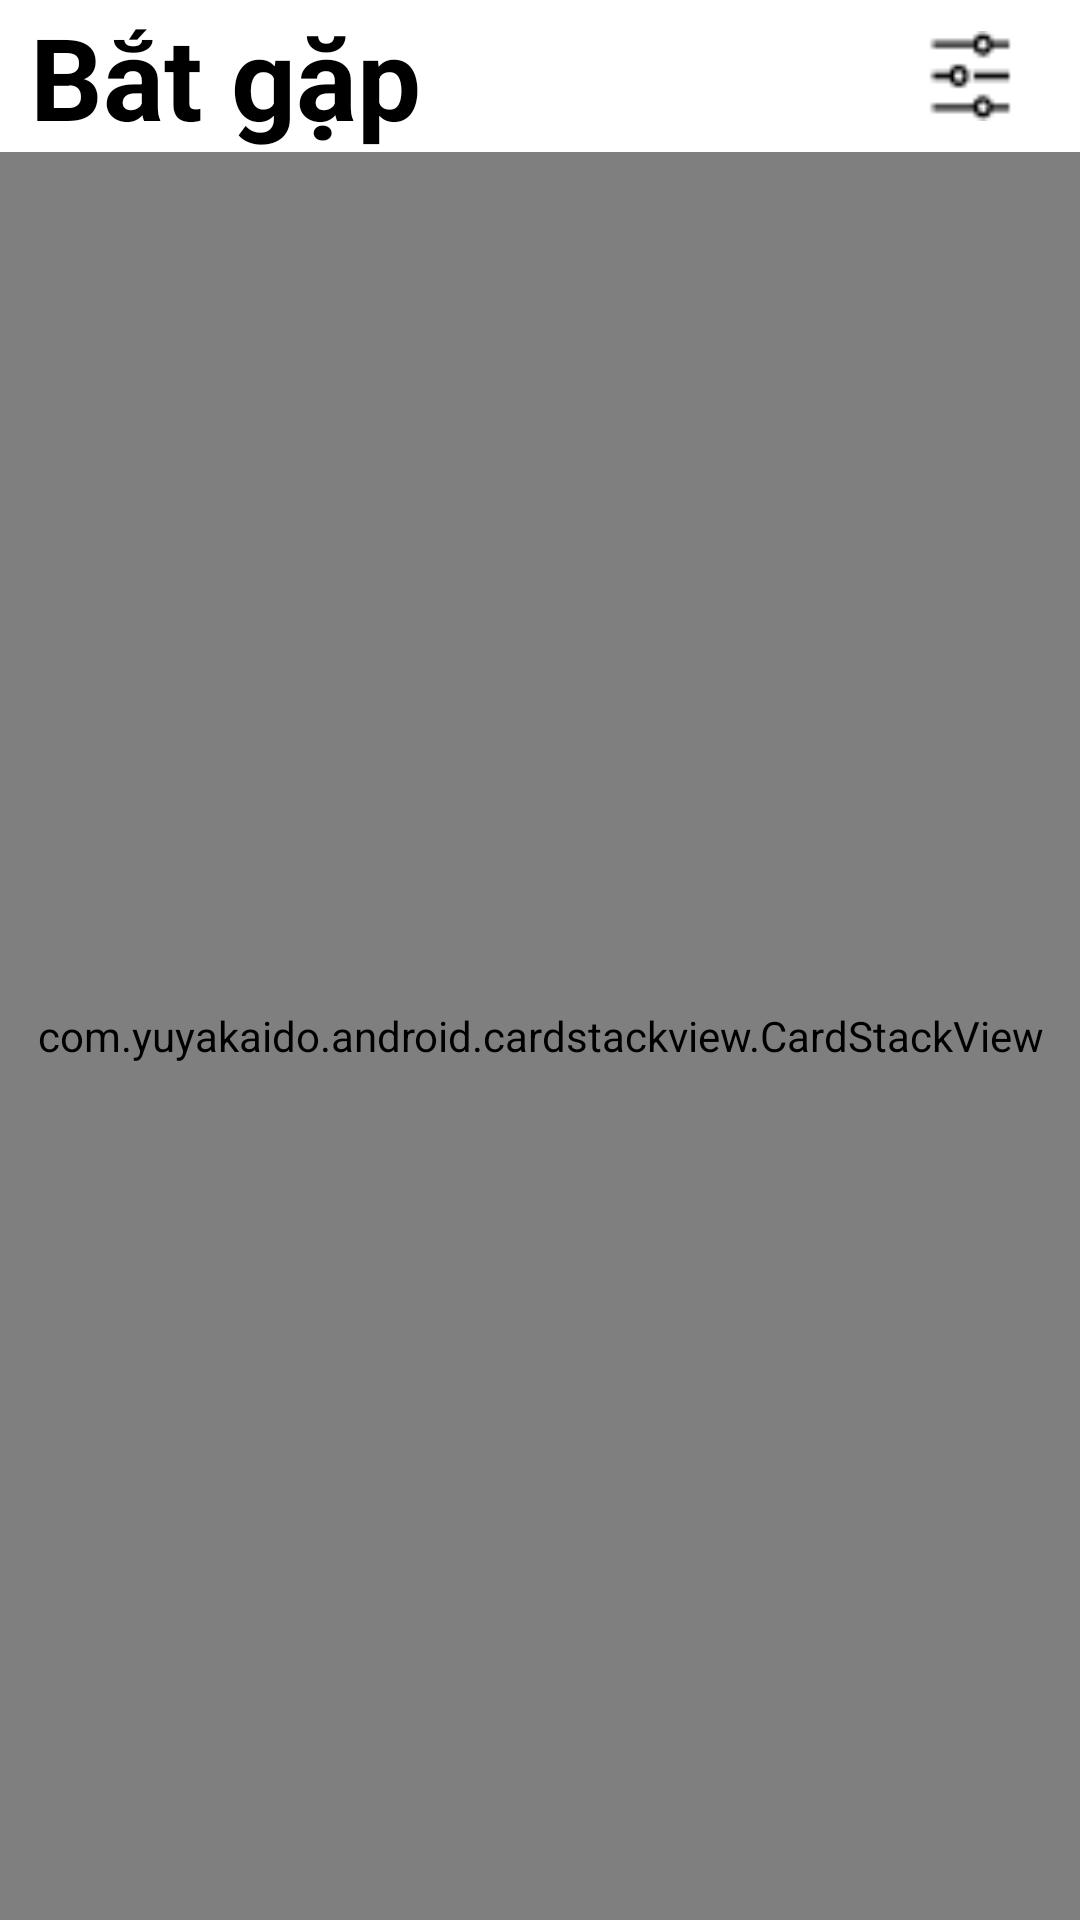

Android layout source for this screen:
<!-- AndroidManifest.xml: application theme AppTheme -->
<!-- res/layout/meet_fragments.xml -->
<?xml version="1.0" encoding="utf-8"?>
<RelativeLayout android:layout_height="match_parent"
    android:layout_width="match_parent"
    android:background="#ffff"
    android:weightSum="20"
    android:orientation="vertical"
    xmlns:android="http://schemas.android.com/apk/res/android">
    <LinearLayout
        android:id="@+id/thanhngang"
        android:layout_width="match_parent"
        android:layout_height="wrap_content"
        android:layout_weight="1"
        android:orientation="horizontal"
        android:weightSum="5">

        <LinearLayout
            android:layout_width="0dp"
            android:layout_height="match_parent"
            android:layout_weight="4"
            android:orientation="horizontal">

            <TextView
                android:paddingLeft="10dp"
                android:layout_gravity="center_vertical"
                android:layout_width="wrap_content"
                android:layout_height="wrap_content"
                android:text="Bắt gặp"
                android:textColor="#000000"
                android:textSize="38sp"
                android:textStyle="bold" />
        </LinearLayout>

        <LinearLayout
            android:gravity="center"
            android:layout_width="0dp"
            android:layout_height="match_parent"
            android:layout_weight="1">
            <ImageView
                android:id="@+id/chonloc"
                android:layout_width="30dp"
                android:layout_height="30dp"
                android:background="@drawable/statuspar" />
        </LinearLayout>


    </LinearLayout>

    <RelativeLayout
        android:layout_below="@id/thanhngang"
        android:layout_width="match_parent"
        android:layout_height="match_parent">
        <com.yuyakaido.android.cardstackview.CardStackView
            android:id="@+id/CardStackView"
            android:layout_width="match_parent"
            android:layout_height="match_parent"
            android:padding="8dp"
            android:clipToPadding="false"
            />
    </RelativeLayout>
</RelativeLayout>
<!-- resources referenced by this layout -->
<resources>
  <!-- drawable statuspar: png bitmap (drawable, 328 bytes) -->
  <style name="AppTheme" parent="Theme.AppCompat.Light.NoActionBar">
          
          <item name="colorPrimary">@color/colorPrimary</item>
          <item name="colorPrimaryDark">@color/colorPrimaryDark</item>
          <item name="colorAccent">@color/colorAccent</item>
      </style>
  <color name="colorPrimary">#FA7E73</color>
  <color name="colorPrimaryDark">#FA7E73</color>
  <color name="colorAccent">#D81B60</color>
</resources>
